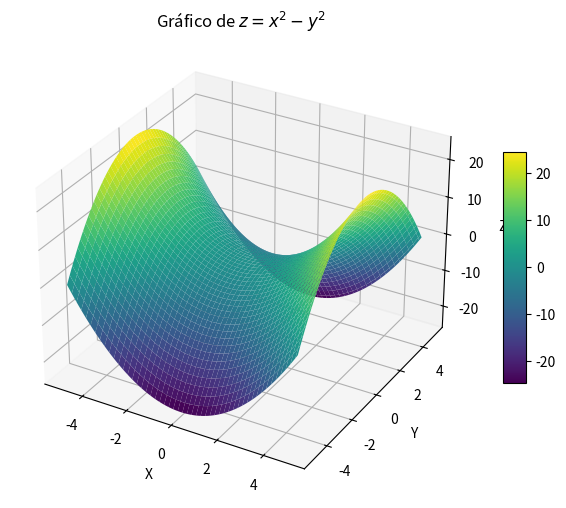

The matplotlib source for this figure:
import numpy as np
import matplotlib.pyplot as plt
from mpl_toolkits.mplot3d import Axes3D

# Crear una cuadrícula de valores para x e y
x = np.linspace(-5, 5, 100)
y = np.linspace(-5, 5, 100)
X, Y = np.meshgrid(x, y)

# Calcular z = x^2 - y^2
Z = X**2 - Y**2

# Crear la figura y el eje 3D
fig = plt.figure(figsize=(8, 6))
ax = fig.add_subplot(111, projection='3d')

# Graficar la superficie
surf = ax.plot_surface(X, Y, Z, cmap='viridis', edgecolor='none')

# Añadir etiquetas y título
ax.set_title('Gráfico de $z = x^2 - y^2$')
ax.set_xlabel('X')
ax.set_ylabel('Y')
ax.set_zlabel('Z')

# Añadir una barra de color
fig.colorbar(surf, ax=ax, shrink=0.5, aspect=10)

# Mostrar el gráfico
plt.show()
